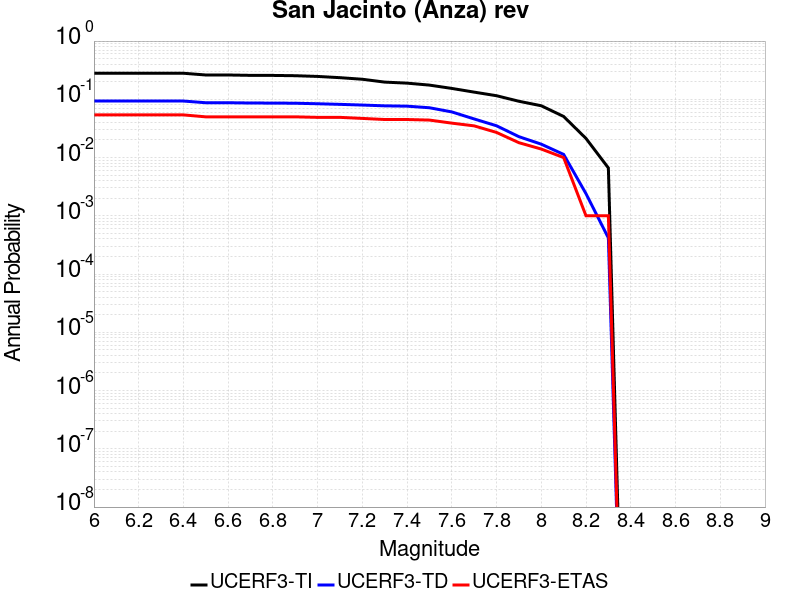

Values plotted in this chart, from the file beside it:
Magnitude, UCERF3-TI Prob, UCERF3-TD Prob, UCERF3-ETAS Prob
6.0, 0.2802, 0.09339, 0.054
6.1, 0.2802, 0.09339, 0.054
6.2, 0.2802, 0.09339, 0.054
6.3, 0.2802, 0.09339, 0.054
6.4, 0.2802, 0.09339, 0.054
6.5, 0.2616, 0.08734, 0.05
6.6, 0.2616, 0.08734, 0.05
6.7, 0.2578, 0.08639, 0.05
6.8, 0.2571, 0.08611, 0.05
6.9, 0.2542, 0.08561, 0.05
7.0, 0.2471, 0.08391, 0.049
7.1, 0.2352, 0.08191, 0.049
7.2, 0.221, 0.0797, 0.047
7.3, 0.1974, 0.07726, 0.045
7.4, 0.1895, 0.07626, 0.045
7.5, 0.1753, 0.07163, 0.044
7.6, 0.1538, 0.06076, 0.039
7.7, 0.1328, 0.046, 0.035
7.8, 0.1152, 0.03512, 0.027
7.9, 0.09255, 0.02284, 0.018
8.0, 0.0775, 0.01697, 0.014
8.1, 0.05076, 0.01133, 0.01
8.2, 0.02128, 0.002395, 0.001
8.3, 0.006631, 4.1712652E-4, 0.001
